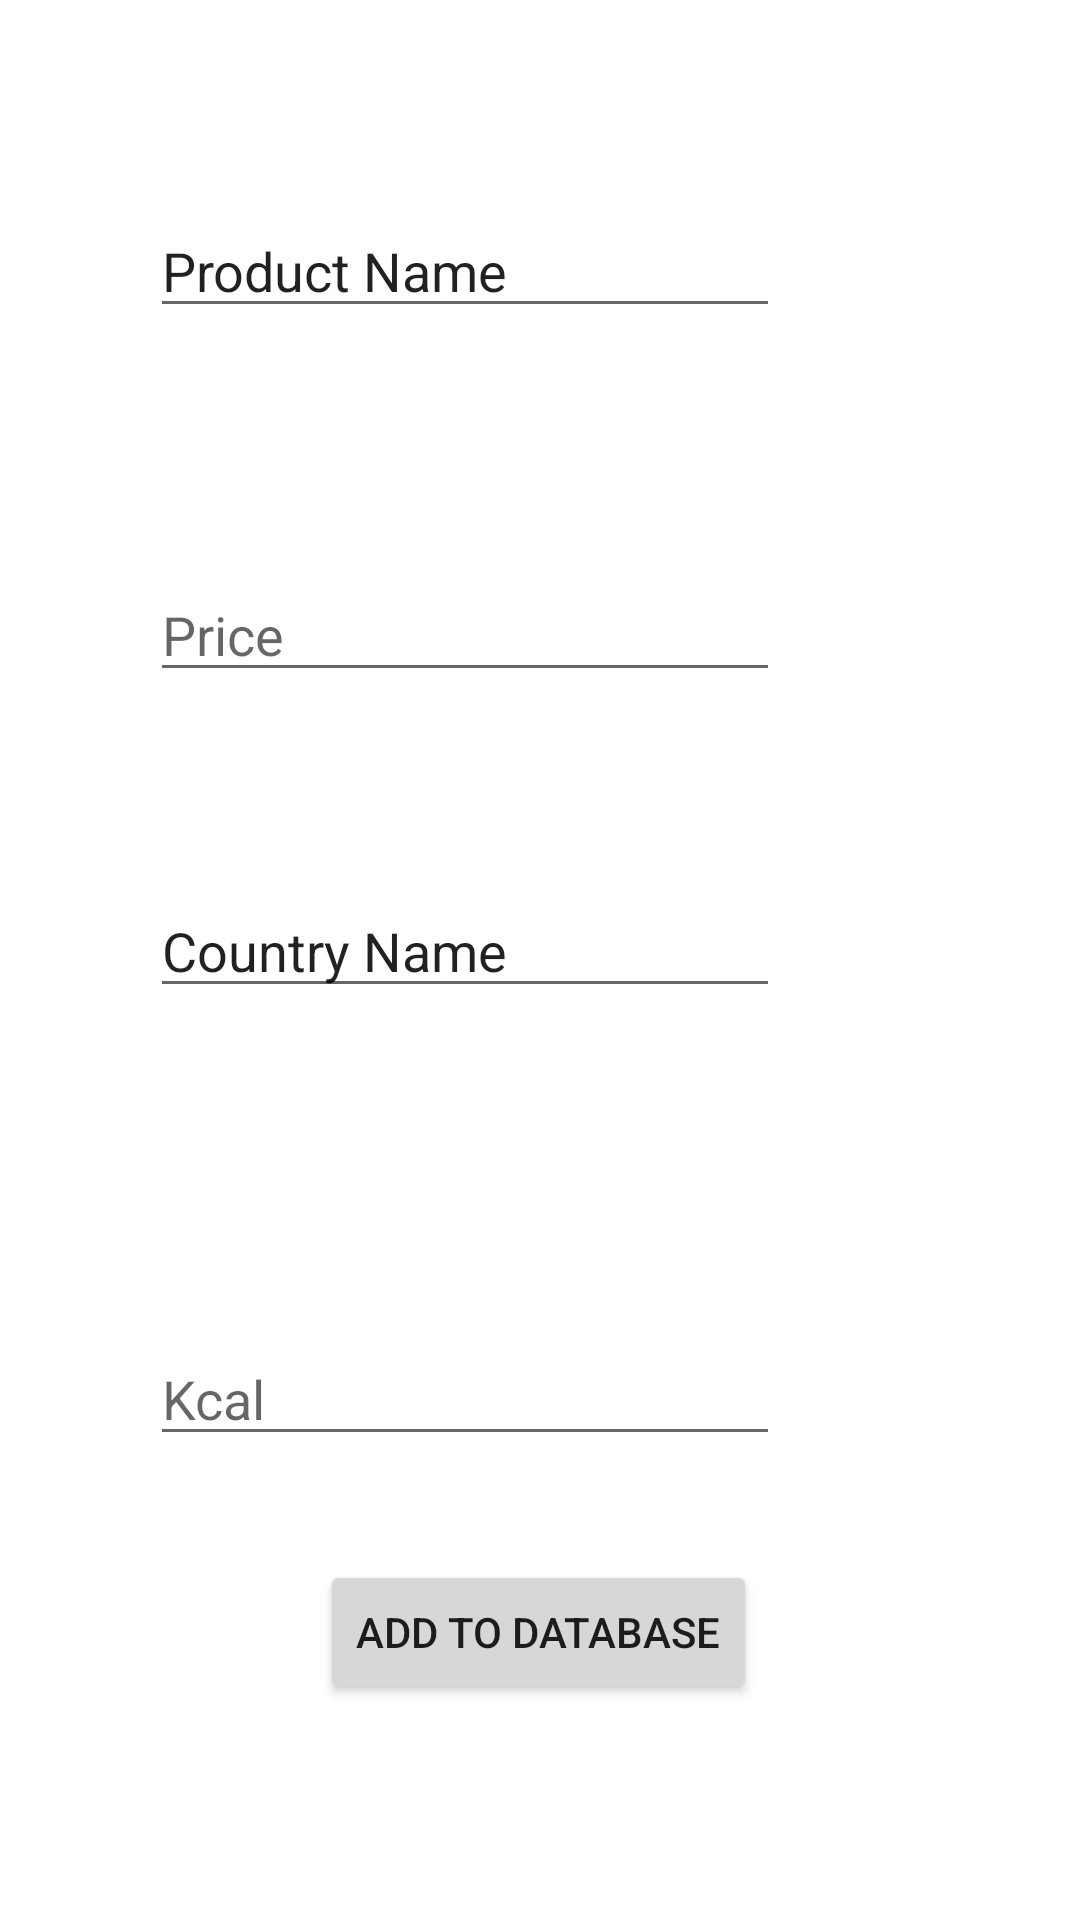

Reconstruct the res/layout file that produces this screen, plus the resources it refers to.
<!-- AndroidManifest.xml: application theme Theme.Projekt252858Android -->
<!-- res/layout/activity_add.xml -->
<?xml version="1.0" encoding="utf-8"?>
<androidx.constraintlayout.widget.ConstraintLayout xmlns:android="http://schemas.android.com/apk/res/android"
    xmlns:app="http://schemas.android.com/apk/res-auto"
    xmlns:tools="http://schemas.android.com/tools"
    android:layout_width="match_parent"
    android:layout_height="match_parent"
    tools:context=".AddActivity">

    <EditText
        android:id="@+id/productNameAdd"
        android:layout_width="wrap_content"
        android:layout_height="wrap_content"
        android:layout_marginTop="68dp"
        android:layout_marginEnd="100dp"
        android:ems="10"
        android:inputType="textPersonName"
        android:text="Product Name"
        app:layout_constraintEnd_toEndOf="parent"
        app:layout_constraintTop_toTopOf="parent" />

    <EditText
        android:id="@+id/productCountryAdd"
        android:layout_width="wrap_content"
        android:layout_height="wrap_content"
        android:layout_marginTop="64dp"
        android:layout_marginEnd="100dp"
        android:ems="10"
        android:inputType="textPersonName"
        android:text="Country Name"
        app:layout_constraintEnd_toEndOf="parent"
        app:layout_constraintTop_toBottomOf="@+id/productPriceAdd" />

    <EditText
        android:id="@+id/productKcalAdd"
        android:layout_width="wrap_content"
        android:layout_height="wrap_content"
        android:layout_marginTop="108dp"
        android:layout_marginEnd="100dp"
        android:ems="10"
        android:hint="Kcal"
        android:inputType="number"
        app:layout_constraintEnd_toEndOf="parent"
        app:layout_constraintTop_toBottomOf="@+id/productCountryAdd" />

    <Button
        android:id="@+id/button3"
        android:layout_width="wrap_content"
        android:layout_height="wrap_content"
        android:layout_marginBottom="72dp"
        android:onClick="addToDatabaseClick"
        android:text="Add to database"
        app:layout_constraintBottom_toBottomOf="parent"
        app:layout_constraintEnd_toEndOf="parent"
        app:layout_constraintHorizontal_bias="0.498"
        app:layout_constraintStart_toStartOf="parent" />

    <EditText
        android:id="@+id/productPriceAdd"
        android:layout_width="wrap_content"
        android:layout_height="wrap_content"
        android:layout_marginTop="80dp"
        android:layout_marginEnd="100dp"
        android:ems="10"
        android:hint="Price"
        android:inputType="numberDecimal"
        app:layout_constraintEnd_toEndOf="parent"
        app:layout_constraintTop_toBottomOf="@+id/productNameAdd" />

</androidx.constraintlayout.widget.ConstraintLayout>
<!-- resources referenced by this layout -->
<resources>
  <style name="Theme.Projekt252858Android" parent="Theme.MaterialComponents.DayNight.DarkActionBar">
          
          <item name="colorPrimary">@color/purple_500</item>
          <item name="colorPrimaryVariant">@color/purple_700</item>
          <item name="colorOnPrimary">@color/white</item>
          
          <item name="colorSecondary">@color/teal_200</item>
          <item name="colorSecondaryVariant">@color/teal_700</item>
          <item name="colorOnSecondary">@color/black</item>
          
          <item name="android:statusBarColor" tools:targetApi="l">?attr/colorPrimaryVariant</item>
          
      </style>
  <!-- not gathered from this repository: default colours our renderer supplied (Android Studio template values) -->
  <color name="purple_500">#FF6200EE</color>
  <color name="purple_700">#FF3700B3</color>
  <color name="teal_200">#FF03DAC5</color>
  <color name="teal_700">#FF018786</color>
  <color name="black">#FF000000</color>
  <color name="white">#FFFFFFFF</color>
</resources>
